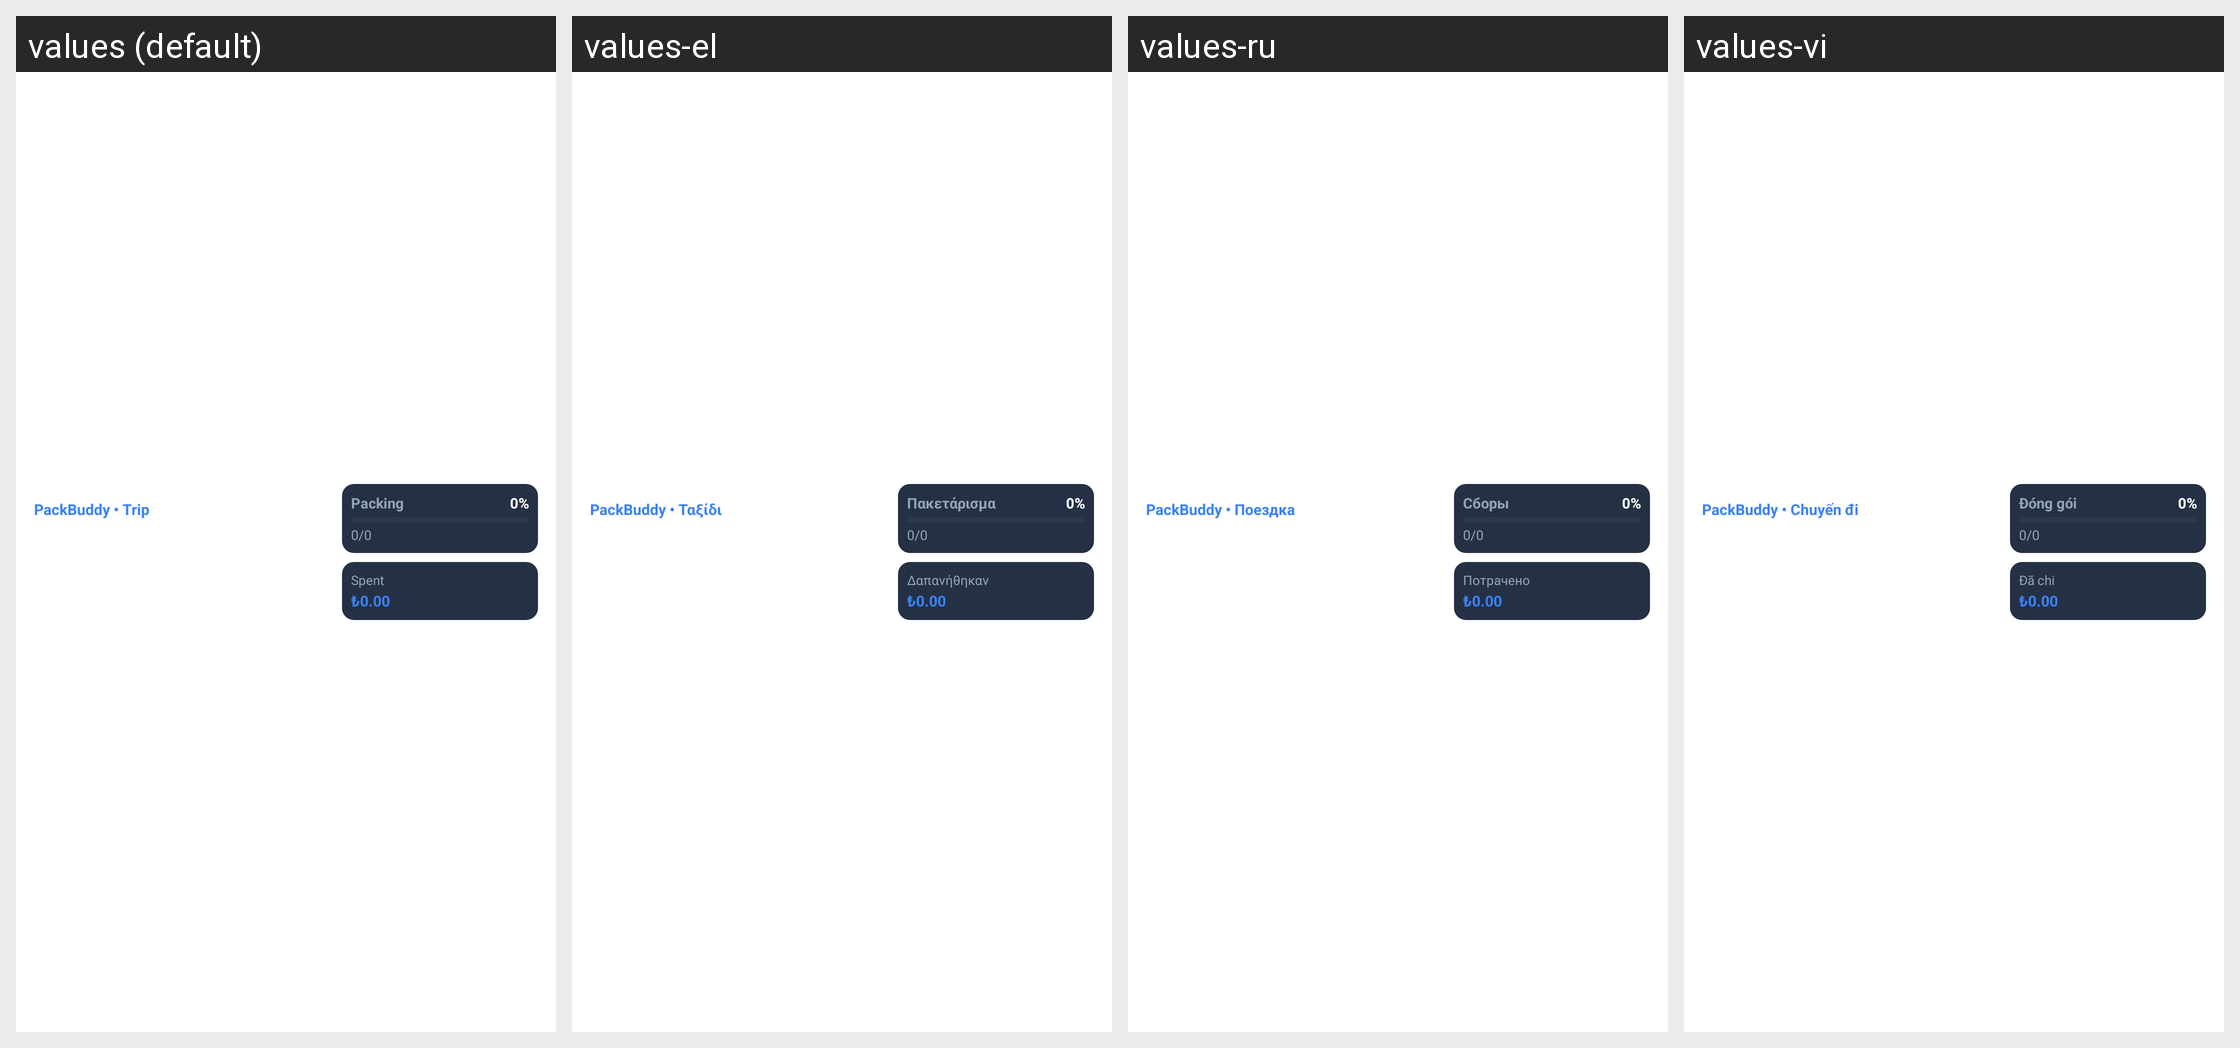

Here is an Android app screen in its default locale and in the app's own translations. Write out the translated-string differences for the strings that appear on this screen.
Android screen res/layout/packbuddy_trip_medium.xml rendered under 4 locales, left to right: values (default), values-el, values-ru, values-vi. Device: Nexus 5 (rendered at 1080×1920; each locale shown at half size, 540×960, under a caption strip naming it); theme Theme.MaterialComponents.DayNight.NoActionBar.
Other locales in the repository, not shown: values-ar, values-de, values-es, values-fr, values-hi, values-in, values-it, values-ja, values-ko, values-nl, values-pl, values-pt, values-sv, values-th, values-tr, values-zh.
Strings drawn on this screen, with the default value and each locale's value (text and hints the layout hard-codes, and strings that could not be matched under every locale, appear in the picture but are not listed):

widget_trip_app_name
  values: PackBuddy • Trip
  values-el: PackBuddy • Ταξίδι
  values-ru: PackBuddy • Поездка
  values-vi: PackBuddy • Chuyến đi

widget_packing
  values: Packing
  values-el: Πακετάρισμα
  values-ru: Сборы
  values-vi: Đóng gói

widget_spent
  values: Spent
  values-el: Δαπανήθηκαν
  values-ru: Потрачено
  values-vi: Đã chi
